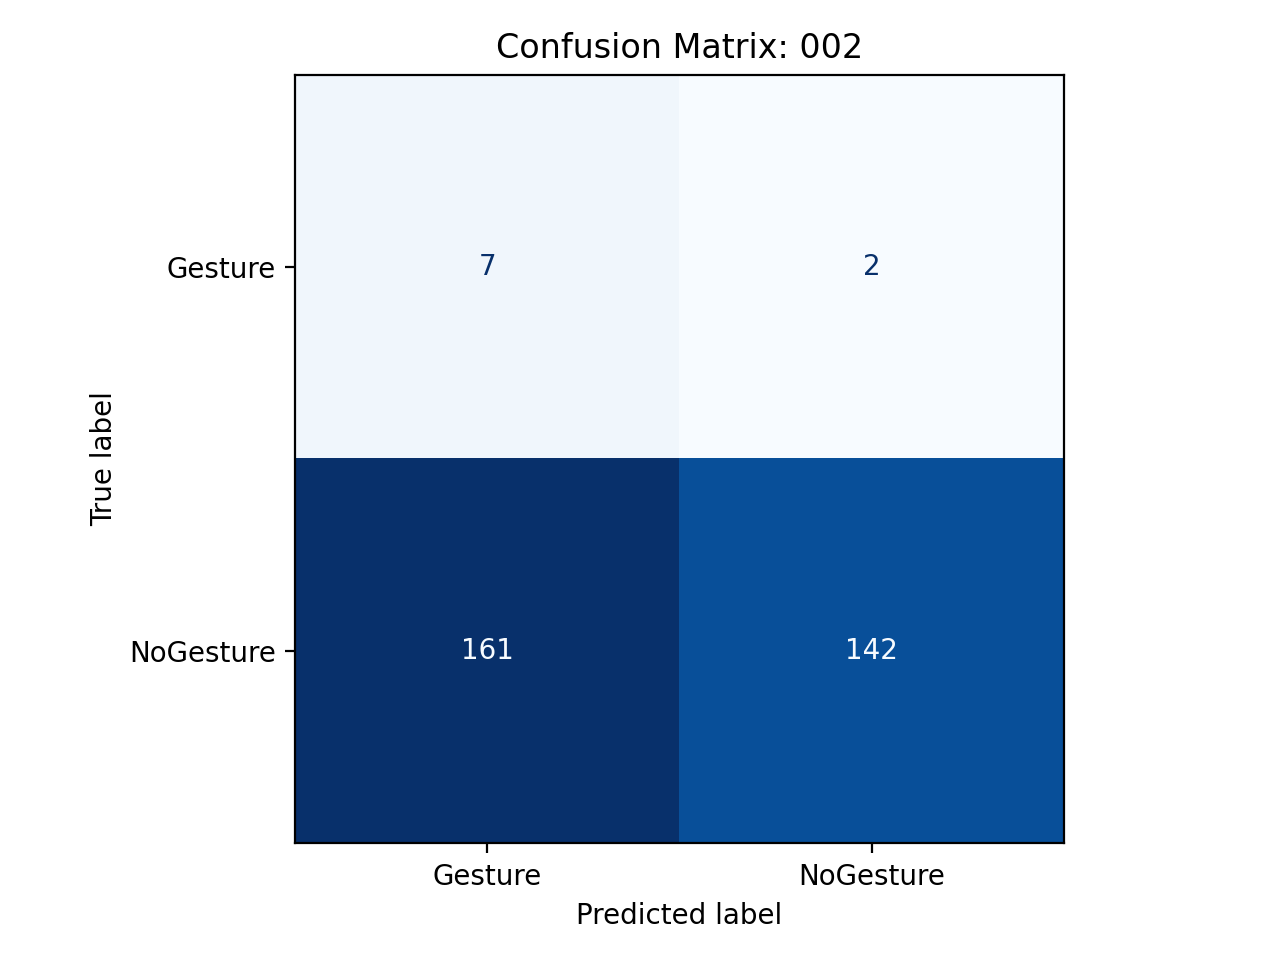

Values plotted in this chart, from the file beside it:
, pred_Gesture, pred_NoGesture
true_Gesture, 7, 2
true_NoGesture, 161, 142
